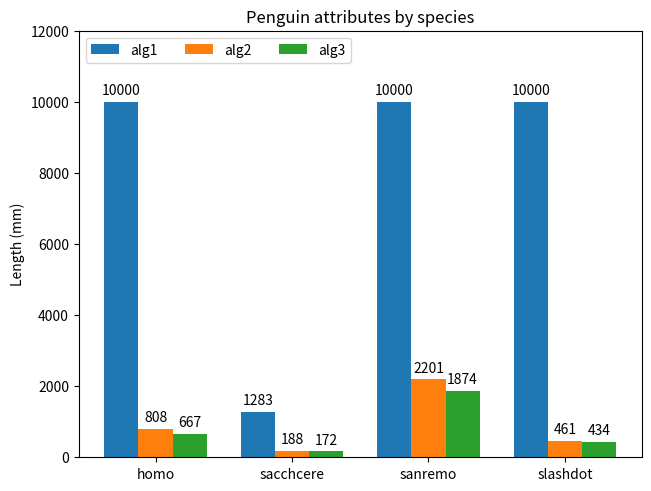

Source code (Python):
"""
main
"""

import matplotlib.pyplot as plt
import numpy as np

datasets = ('homo', 'sacchcere', 'sanremo', 'slashdot')  # species
algs = ('alg1', 'alg2', 'alg3')  # attribute

times = {
    algs[0]: (10000, 1283, 10000, 10000),
    algs[1]: (808, 188, 2201, 461),
    algs[2]: (667, 172, 1874, 434),
}  # penguin_means

x = np.arange(len(datasets))  # the label locations
width = 0.25  # the width of the bars
internal = 0.05  # 同一组图里柱形的间隔
multiplier = 0

fig, ax = plt.subplots(layout='constrained')

for alg, time in times.items():
    offset = width * multiplier
    rects = ax.bar(x + offset, time, width, label=alg)
    ax.bar_label(rects, padding=3)
    multiplier += 1

# Add some text for labels, title and custom x-axis tick labels, etc.
ax.set_ylabel('Length (mm)')
ax.set_title('Penguin attributes by species')
ax.set_xticks(x + width, datasets)
ax.legend(loc='upper left', ncols=3)
ax.set_ylim(0, 12000)

plt.show()

plt.savefig('./fig.png')
